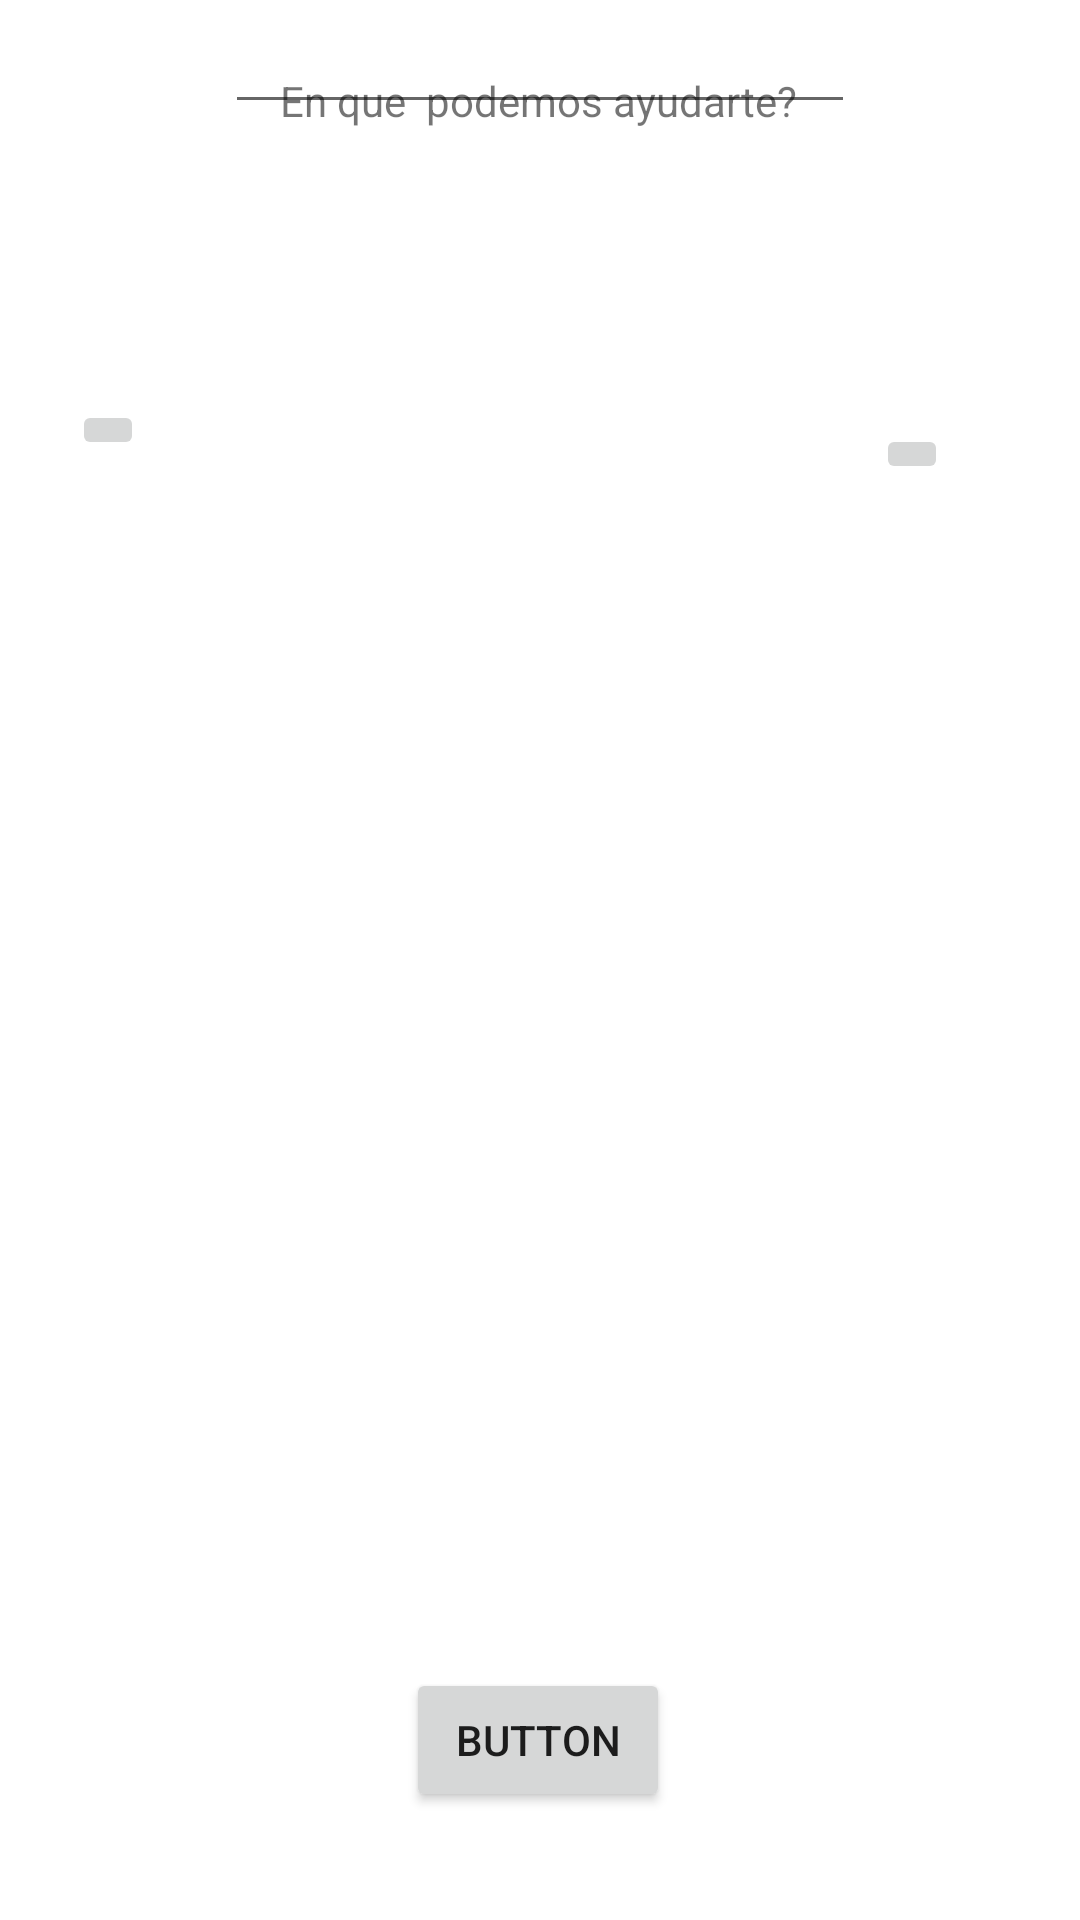

Reconstruct the res/layout file that produces this screen, plus the resources it refers to.
<!-- AndroidManifest.xml: application theme Theme.SenaSoft2021 -->
<!-- res/layout/activity_help.xml -->
<?xml version="1.0" encoding="utf-8"?>
<androidx.constraintlayout.widget.ConstraintLayout xmlns:android="http://schemas.android.com/apk/res/android"
    xmlns:app="http://schemas.android.com/apk/res-auto"
    xmlns:tools="http://schemas.android.com/tools"
    android:layout_width="match_parent"
    android:layout_height="match_parent"
    tools:context=".ui.home.actiivtie.HelpActivity">


    <TextView
        android:id="@+id/textView"
        android:layout_width="wrap_content"
        android:layout_height="wrap_content"
        android:layout_marginTop="24dp"
        android:text="En que  podemos ayudarte?"
        app:layout_constraintEnd_toEndOf="parent"
        app:layout_constraintHorizontal_bias="0.498"
        app:layout_constraintStart_toStartOf="parent"
        app:layout_constraintTop_toTopOf="parent" />

    <EditText
        android:id="@+id/idTxtMessageHelp"
        android:layout_width="wrap_content"
        android:layout_height="wrap_content"
        android:ems="10"
        android:gravity="start|top"
        android:inputType="textMultiLine"
        app:layout_constraintEnd_toEndOf="parent"
        app:layout_constraintStart_toStartOf="parent"
        tools:layout_editor_absoluteY="91dp" />

    <ImageButton
        android:id="@+id/idBtnCamera"
        android:layout_width="wrap_content"
        android:layout_height="wrap_content"
        android:layout_marginStart="24dp"
        android:layout_marginTop="92dp"
        app:layout_constraintStart_toStartOf="parent"
        app:layout_constraintTop_toBottomOf="@+id/idTxtMessageHelp"
        app:srcCompat="@drawable/ic_launcher_background" />

    <ImageButton
        android:id="@+id/idBtnStorage"
        android:layout_width="wrap_content"
        android:layout_height="wrap_content"
        android:layout_marginTop="100dp"
        android:layout_marginEnd="44dp"
        app:layout_constraintEnd_toEndOf="parent"
        app:layout_constraintTop_toBottomOf="@+id/idTxtMessageHelp"
        app:srcCompat="@drawable/ic_launcher_background" />

    <ImageView
        android:id="@+id/idimageView"
        android:layout_width="wrap_content"
        android:layout_height="wrap_content"
        android:layout_marginBottom="64dp"
        app:layout_constraintBottom_toTopOf="@+id/idBtnSend"
        tools:layout_editor_absoluteX="141dp"
        tools:srcCompat="@tools:sample/avatars" />

    <Button
        android:id="@+id/idBtnSend"
        android:layout_width="wrap_content"
        android:layout_height="wrap_content"
        android:layout_marginBottom="36dp"
        android:text="Button"
        app:layout_constraintBottom_toBottomOf="parent"
        app:layout_constraintEnd_toEndOf="parent"
        app:layout_constraintHorizontal_bias="0.498"
        app:layout_constraintStart_toStartOf="parent" />
</androidx.constraintlayout.widget.ConstraintLayout>
<!-- resources referenced by this layout -->
<resources>
  <style name="Theme.SenaSoft2021" parent="Theme.MaterialComponents.DayNight.DarkActionBar">
          
          <item name="colorPrimary">@color/primary_color</item>
          <item name="colorPrimaryVariant">@color/secondary_color</item>
          <item name="colorOnPrimary">@color/white</item>
          
          <item name="colorSecondary">@color/secondary_color</item>
          <item name="colorSecondaryVariant">@color/teal_700</item>
          <item name="colorOnSecondary">@color/black</item>
          
          <item name="android:statusBarColor" tools:targetApi="l">?attr/colorPrimary</item>
          
      </style>
  <color name="primary_color">#ec407a</color>
  <color name="secondary_color">#ff77a9</color>
  <color name="white">#FFFFFFFF</color>
  <color name="teal_700">#FF018786</color>
  <color name="black">#FF000000</color>
</resources>
